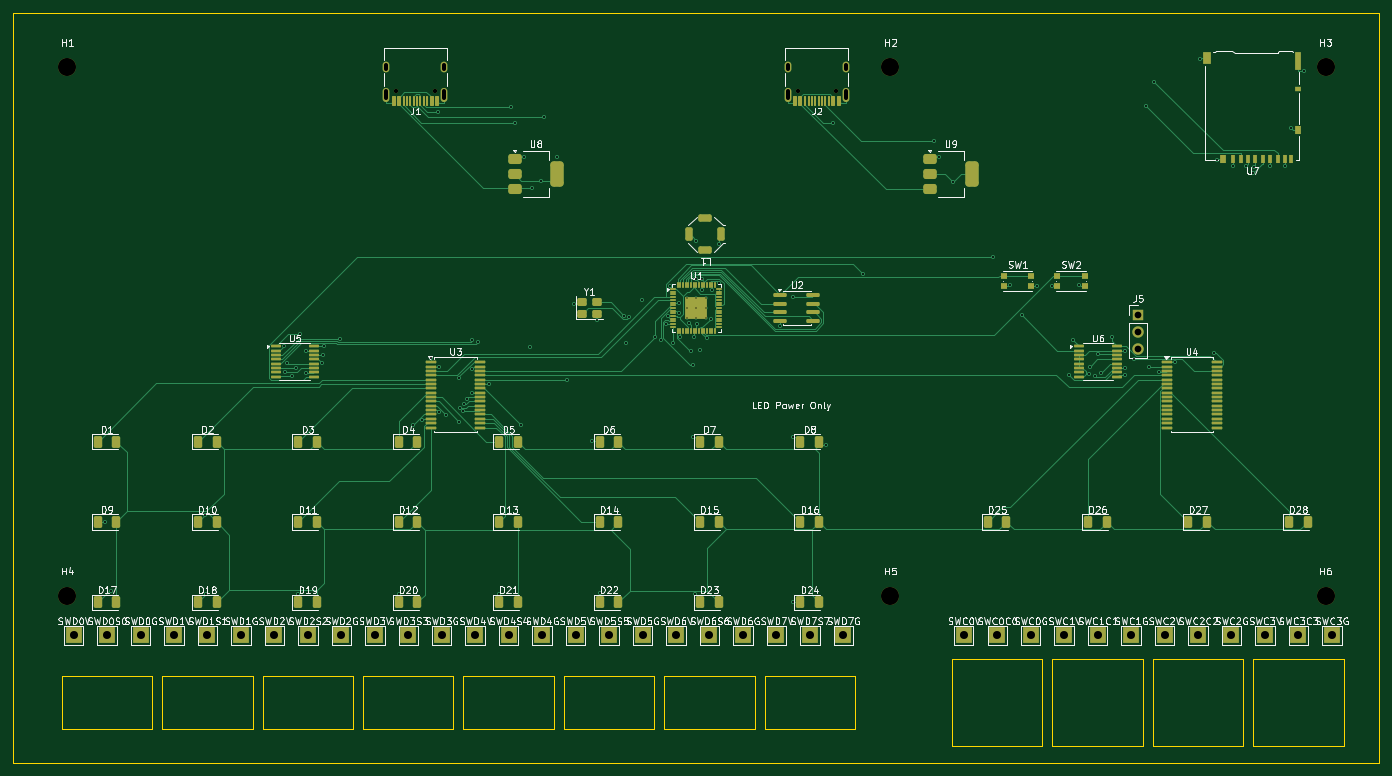
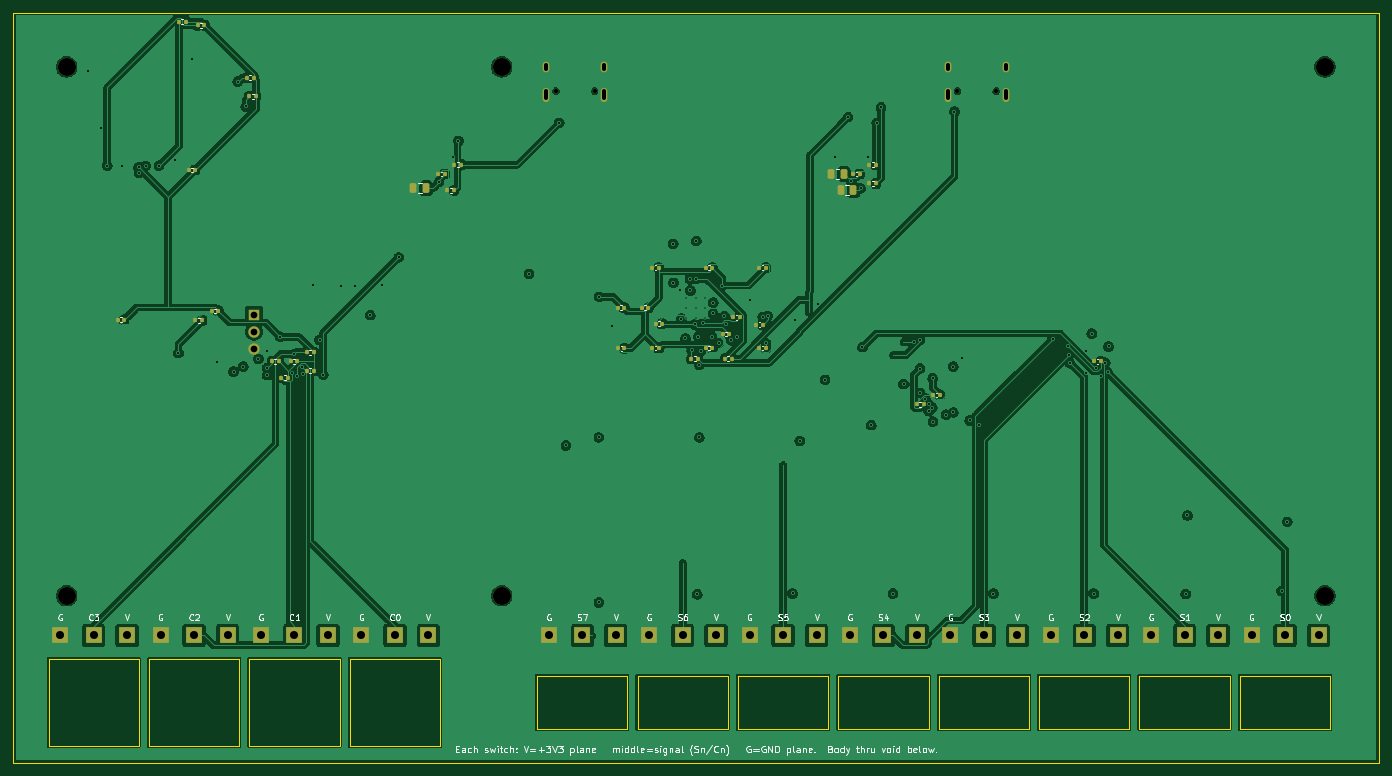
Circuit board: 11 layer files. Board 204.0 x 112.0 mm.
- bottom_copper: imspi8080_rev6-B_Cu.gbl (262297 bytes)
- bottom_mask: imspi8080_rev6-B_Mask.gbs (6860 bytes)
- paste: imspi8080_rev6-B_Paste.gbp (4225 bytes)
- bottom_silk: imspi8080_rev6-B_Silkscreen.gbo (67040 bytes)
- outline: imspi8080_rev6-Edge_Cuts.gm1 (2273 bytes)
- top_copper: imspi8080_rev6-F_Cu.gtl (57943 bytes)
- top_mask: imspi8080_rev6-F_Mask.gts (13819 bytes)
- paste: imspi8080_rev6-F_Paste.gtp (11240 bytes)
- top_silk: imspi8080_rev6-F_Silkscreen.gto (205494 bytes)
- drill: imspi8080_rev6-NPTH.drl (603 bytes)
- drill: imspi8080_rev6-PTH.drl (3870 bytes)

=== bottom_copper: imspi8080_rev6-B_Cu.gbl (262297 bytes, source omitted) ===
=== bottom_mask: imspi8080_rev6-B_Mask.gbs (6860 bytes, source omitted) ===
=== paste: imspi8080_rev6-B_Paste.gbp ===
%TF.GenerationSoftware,KiCad,Pcbnew,10.0.4-10.0.4~ubuntu24.04.1*%
%TF.CreationDate,2026-10-10T13:12:39-07:00*%
%TF.ProjectId,imspi8080_rev6,696d7370-6938-4303-9830-5f726576362e,rev?*%
%TF.SameCoordinates,Original*%
%TF.FileFunction,Paste,Bot*%
%TF.FilePolarity,Positive*%
%FSLAX46Y46*%
G04 Gerber Fmt 4.6, Leading zero omitted, Abs format (unit mm)*
G04 Created by KiCad (PCBNEW 10.0.4-10.0.4~ubuntu24.04.1) date 2026-10-10 13:12:39*
%MOMM*%
%LPD*%
G01*
G04 APERTURE LIST*
G04 Aperture macros list*
%AMRoundRect*
0 Rectangle with rounded corners*
0 $1 Rounding radius*
0 $2 $3 $4 $5 $6 $7 $8 $9 X,Y pos of 4 corners*
0 Add a 4 corners polygon primitive as box body*
4,1,4,$2,$3,$4,$5,$6,$7,$8,$9,$2,$3,0*
0 Add four circle primitives for the rounded corners*
1,1,$1+$1,$2,$3*
1,1,$1+$1,$4,$5*
1,1,$1+$1,$6,$7*
1,1,$1+$1,$8,$9*
0 Add four rect primitives between the rounded corners*
20,1,$1+$1,$2,$3,$4,$5,0*
20,1,$1+$1,$4,$5,$6,$7,0*
20,1,$1+$1,$6,$7,$8,$9,0*
20,1,$1+$1,$8,$9,$2,$3,0*%
G04 Aperture macros list end*
%ADD10RoundRect,0.140000X-0.140000X-0.170000X0.140000X-0.170000X0.140000X0.170000X-0.140000X0.170000X0*%
%ADD11RoundRect,0.135000X-0.135000X-0.185000X0.135000X-0.185000X0.135000X0.185000X-0.135000X0.185000X0*%
%ADD12RoundRect,0.250000X-0.250000X-0.475000X0.250000X-0.475000X0.250000X0.475000X-0.250000X0.475000X0*%
G04 APERTURE END LIST*
D10*
%TO.C,C11*%
X144445000Y-97875000D03*
X145405000Y-97875000D03*
%TD*%
D11*
%TO.C,R15*%
X194442500Y-107280000D03*
X195462500Y-107280000D03*
%TD*%
%TO.C,R16*%
X194442500Y-104480000D03*
X195462500Y-104480000D03*
%TD*%
D10*
%TO.C,C5*%
X134895000Y-103875000D03*
X135855000Y-103875000D03*
%TD*%
D11*
%TO.C,R1*%
X110440000Y-79275000D03*
X111460000Y-79275000D03*
%TD*%
D10*
%TO.C,C16*%
X142409000Y-100241500D03*
X143369000Y-100241500D03*
%TD*%
%TO.C,C10*%
X196897500Y-105880000D03*
X197857500Y-105880000D03*
%TD*%
D11*
%TO.C,R10*%
X203407000Y-63485000D03*
X204427000Y-63485000D03*
%TD*%
D10*
%TO.C,C15*%
X148020000Y-103900000D03*
X148980000Y-103900000D03*
%TD*%
D12*
%TO.C,C22*%
X113825000Y-80300000D03*
X115725000Y-80300000D03*
%TD*%
D10*
%TO.C,C1*%
X126895000Y-91875000D03*
X127855000Y-91875000D03*
%TD*%
D11*
%TO.C,R2*%
X110440000Y-76475000D03*
X111460000Y-76475000D03*
%TD*%
%TO.C,R8*%
X211100000Y-99730000D03*
X212120000Y-99730000D03*
%TD*%
%TO.C,R11*%
X210794000Y-55618000D03*
X211814000Y-55618000D03*
%TD*%
D10*
%TO.C,C9*%
X76897500Y-105880000D03*
X77857500Y-105880000D03*
%TD*%
D11*
%TO.C,R7*%
X103292500Y-112280000D03*
X104312500Y-112280000D03*
%TD*%
D10*
%TO.C,C8*%
X208705000Y-98330000D03*
X209665000Y-98330000D03*
%TD*%
%TO.C,C23*%
X130820000Y-99300000D03*
X131780000Y-99300000D03*
%TD*%
D11*
%TO.C,R14*%
X198267500Y-108305000D03*
X199287500Y-108305000D03*
%TD*%
D10*
%TO.C,C3*%
X142895000Y-91875000D03*
X143855000Y-91875000D03*
%TD*%
D11*
%TO.C,R12*%
X213552000Y-55092000D03*
X214572000Y-55092000D03*
%TD*%
%TO.C,R5*%
X131990000Y-105500000D03*
X133010000Y-105500000D03*
%TD*%
D10*
%TO.C,C12*%
X212186000Y-77272000D03*
X213146000Y-77272000D03*
%TD*%
%TO.C,C7*%
X100897500Y-110880000D03*
X101857500Y-110880000D03*
%TD*%
%TO.C,C4*%
X126895000Y-103875000D03*
X127855000Y-103875000D03*
%TD*%
%TO.C,C19*%
X148045000Y-97875000D03*
X149005000Y-97875000D03*
%TD*%
D12*
%TO.C,C20*%
X115225000Y-77875000D03*
X117125000Y-77875000D03*
%TD*%
D10*
%TO.C,C24*%
X127395000Y-100365000D03*
X128355000Y-100365000D03*
%TD*%
D11*
%TO.C,R9*%
X203055000Y-66270000D03*
X204075000Y-66270000D03*
%TD*%
%TO.C,R13*%
X199667500Y-105880000D03*
X200687500Y-105880000D03*
%TD*%
D10*
%TO.C,C13*%
X112895000Y-77875000D03*
X113855000Y-77875000D03*
%TD*%
%TO.C,C18*%
X222759500Y-99660000D03*
X223719500Y-99660000D03*
%TD*%
%TO.C,C14*%
X174895000Y-77875000D03*
X175855000Y-77875000D03*
%TD*%
D11*
%TO.C,R6*%
X136990000Y-105500000D03*
X138010000Y-105500000D03*
%TD*%
D10*
%TO.C,C2*%
X134895000Y-91875000D03*
X135855000Y-91875000D03*
%TD*%
%TO.C,C17*%
X132342000Y-101783500D03*
X133302000Y-101783500D03*
%TD*%
%TO.C,C6*%
X142895000Y-103875000D03*
X143855000Y-103875000D03*
%TD*%
D11*
%TO.C,R4*%
X172440000Y-76475000D03*
X173460000Y-76475000D03*
%TD*%
D12*
%TO.C,C21*%
X177655000Y-79995000D03*
X179555000Y-79995000D03*
%TD*%
D11*
%TO.C,R3*%
X173465000Y-80300000D03*
X174485000Y-80300000D03*
%TD*%
M02*

=== bottom_silk: imspi8080_rev6-B_Silkscreen.gbo (67040 bytes, source omitted) ===
=== outline: imspi8080_rev6-Edge_Cuts.gm1 ===
%TF.GenerationSoftware,KiCad,Pcbnew,10.0.4-10.0.4~ubuntu24.04.1*%
%TF.CreationDate,2026-10-10T13:12:39-07:00*%
%TF.ProjectId,imspi8080_rev6,696d7370-6938-4303-9830-5f726576362e,rev?*%
%TF.SameCoordinates,Original*%
%TF.FileFunction,Profile,NP*%
%FSLAX46Y46*%
G04 Gerber Fmt 4.6, Leading zero omitted, Abs format (unit mm)*
G04 Created by KiCad (PCBNEW 10.0.4-10.0.4~ubuntu24.04.1) date 2026-10-10 13:12:39*
%MOMM*%
%LPD*%
G01*
G04 APERTURE LIST*
%TA.AperFunction,Profile*%
%ADD10C,0.100000*%
%TD*%
G04 APERTURE END LIST*
D10*
X35325000Y-53825000D02*
X239325000Y-53825000D01*
X35325000Y-165825000D02*
X35325000Y-53825000D01*
X42575000Y-152825000D02*
X56075000Y-152825000D01*
X56075000Y-160825000D01*
X42575000Y-160825000D01*
X42575000Y-152825000D01*
X57575000Y-152825000D02*
X71075000Y-152825000D01*
X71075000Y-160825000D01*
X57575000Y-160825000D01*
X57575000Y-152825000D01*
X72575000Y-152825000D02*
X86075000Y-152825000D01*
X86075000Y-160825000D01*
X72575000Y-160825000D01*
X72575000Y-152825000D01*
X87575000Y-152825000D02*
X101075000Y-152825000D01*
X101075000Y-160825000D01*
X87575000Y-160825000D01*
X87575000Y-152825000D01*
X102575000Y-152825000D02*
X116075000Y-152825000D01*
X116075000Y-160825000D01*
X102575000Y-160825000D01*
X102575000Y-152825000D01*
X117575000Y-152825000D02*
X131075000Y-152825000D01*
X131075000Y-160825000D01*
X117575000Y-160825000D01*
X117575000Y-152825000D01*
X132575000Y-152825000D02*
X146075000Y-152825000D01*
X146075000Y-160825000D01*
X132575000Y-160825000D01*
X132575000Y-152825000D01*
X147575000Y-152825000D02*
X161075000Y-152825000D01*
X161075000Y-160825000D01*
X147575000Y-160825000D01*
X147575000Y-152825000D01*
X175575000Y-150325000D02*
X189075000Y-150325000D01*
X189075000Y-163325000D01*
X175575000Y-163325000D01*
X175575000Y-150325000D01*
X190575000Y-150325000D02*
X204075000Y-150325000D01*
X204075000Y-163325000D01*
X190575000Y-163325000D01*
X190575000Y-150325000D01*
X205575000Y-150325000D02*
X219075000Y-150325000D01*
X219075000Y-163325000D01*
X205575000Y-163325000D01*
X205575000Y-150325000D01*
X220575000Y-150325000D02*
X234075000Y-150325000D01*
X234075000Y-163325000D01*
X220575000Y-163325000D01*
X220575000Y-150325000D01*
X239325000Y-53825000D02*
X239325000Y-165825000D01*
X239325000Y-165825000D02*
X35325000Y-165825000D01*
M02*

=== top_copper: imspi8080_rev6-F_Cu.gtl (57943 bytes, source omitted) ===
=== top_mask: imspi8080_rev6-F_Mask.gts (13819 bytes, source omitted) ===
=== paste: imspi8080_rev6-F_Paste.gtp (11240 bytes, source omitted) ===
=== top_silk: imspi8080_rev6-F_Silkscreen.gto (205494 bytes, source omitted) ===
=== drill: imspi8080_rev6-NPTH.drl ===
M48
; DRILL file KiCad 10.0.4-10.0.4~ubuntu24.04.1 date 2026-10-10T13:12:39
; FORMAT={-:-/ absolute / metric / decimal}
; #@! TF.CreationDate,2026-10-10T13:12:39-07:00
; #@! TF.GenerationSoftware,Kicad,Pcbnew,10.0.4-10.0.4~ubuntu24.04.1
; #@! TF.FileFunction,NonPlated,1,4,NPTH
FMAT,2
METRIC
; #@! TA.AperFunction,NonPlated,NPTH,ComponentDrill
T1C0.650
; #@! TA.AperFunction,NonPlated,NPTH,ComponentDrill
T2C2.700
%
G90
G05
T1
X92.485Y-65.475
X98.265Y-65.475
X152.485Y-65.475
X158.265Y-65.475
T2
X43.375Y-61.875
X43.375Y-140.875
X166.375Y-61.875
X166.375Y-140.875
X231.375Y-61.875
X231.375Y-140.875
M30

=== drill: imspi8080_rev6-PTH.drl ===
M48
; DRILL file KiCad 10.0.4-10.0.4~ubuntu24.04.1 date 2026-10-10T13:12:39
; FORMAT={-:-/ absolute / metric / decimal}
; #@! TF.CreationDate,2026-10-10T13:12:39-07:00
; #@! TF.GenerationSoftware,Kicad,Pcbnew,10.0.4-10.0.4~ubuntu24.04.1
; #@! TF.FileFunction,Plated,1,4,PTH
FMAT,2
METRIC
; #@! TA.AperFunction,Plated,PTH,ComponentDrill
T1C0.200
; #@! TA.AperFunction,Plated,PTH,ViaDrill
T2C0.300
; #@! TA.AperFunction,Plated,PTH,ComponentDrill
T3C0.600
; #@! TA.AperFunction,Plated,PTH,ComponentDrill
T4C1.000
; #@! TA.AperFunction,Plated,PTH,ComponentDrill
T5C1.200
%
G90
G05
T1
X135.925Y-96.425
X135.925Y-97.875
X135.925Y-99.325
X137.375Y-96.425
X137.375Y-97.875
X137.375Y-99.325
X138.825Y-96.425
X138.825Y-97.875
X138.825Y-99.325
T2
X48.986Y-129.819
X49.85Y-140.175
X63.903Y-128.872
X64.15Y-140.625
X75.688Y-103.628
X75.842Y-107.5
X76.18Y-106.088
X76.889Y-108.05
X77.579Y-106.851
X77.9Y-140.563
X78.2Y-101.705
X79.052Y-107.635
X79.067Y-104.25
X81.419Y-106.144
X81.576Y-104.9
X81.713Y-103.6
X84.057Y-102.464
X92.9Y-140.558
X95.077Y-115.336
X96.43Y-114.696
X97.662Y-105.367
X98.713Y-68.553
X98.886Y-106.65
X98.888Y-113.472
X99.975Y-113.838
X101.944Y-114.869
X101.968Y-108.372
X102.032Y-112.781
X102.56Y-113.285
X102.584Y-112.277
X103.091Y-111.421
X103.856Y-110.55
X103.867Y-106.943
X103.878Y-102.716
X104.763Y-102.972
X106.327Y-109.25
X107.9Y-140.558
X109.682Y-67.879
X110.336Y-70.247
X111.16Y-115.39
X111.663Y-75.273
X112.462Y-103.732
X112.748Y-80.009
X114.19Y-78.88
X114.614Y-69.368
X116.521Y-75.273
X118.048Y-108.6
X119.134Y-97.226
X121.833Y-117.732
X122.475Y-99.758
X122.9Y-140.544
X126.628Y-99.058
X126.895Y-103.126
X127.376Y-99.227
X129.203Y-96.697
X131.166Y-102.209
X132.039Y-102.724
X132.896Y-100.254
X133.095Y-99.076
X133.389Y-94.539
X133.925Y-103.14
X134.76Y-98.706
X134.763Y-97.073
X134.975Y-102.16
X136.294Y-100.117
X136.571Y-104.265
X136.821Y-106.39
X136.838Y-117.205
X136.975Y-102.171
X137.152Y-140.658
X137.288Y-87.885
X137.362Y-93.541
X137.527Y-100.356
X137.958Y-104.226
X138.175Y-95.258
X138.235Y-93.594
X138.921Y-102.45
X139.517Y-99.466
X139.775Y-95.263
X140.712Y-94.106
X140.74Y-88.307
X149.9Y-100.52
X151.794Y-96.203
X151.829Y-141.875
X151.845Y-117.205
X156.757Y-118.422
X157.781Y-70.226
X162.275Y-92.791
X172.842Y-72.915
X173.657Y-75.273
X175.738Y-79.082
X181.72Y-90.312
X184.205Y-94.495
X186.005Y-98.957
X188.317Y-94.618
X190.445Y-94.618
X193.024Y-107.829
X193.569Y-102.657
X194.54Y-94.444
X196.103Y-107.767
X196.17Y-106.662
X196.942Y-108.102
X197.347Y-104.773
X197.763Y-107.64
X199.477Y-102.183
X201.406Y-107.924
X201.408Y-104.25
X201.413Y-106.85
X202.708Y-105.499
X204.614Y-67.784
X204.968Y-106.65
X205.787Y-64.057
X206.436Y-107.383
X208.889Y-106.003
X212.62Y-60.726
X214.668Y-104.624
X215.119Y-75.827
X217.58Y-76.638
X219.554Y-76.65
X220.557Y-77.72
X220.629Y-76.863
X223.1Y-76.633
X225.3Y-76.632
X226.266Y-71.069
X228.114Y-62.554
T4
X203.375Y-98.875
X203.375Y-101.415
X203.375Y-103.955
T5
X44.325Y-146.825
X49.325Y-146.825
X54.325Y-146.825
X59.325Y-146.825
X64.325Y-146.825
X69.325Y-146.825
X74.325Y-146.825
X79.325Y-146.825
X84.325Y-146.825
X89.325Y-146.825
X94.325Y-146.825
X99.325Y-146.825
X104.325Y-146.825
X109.325Y-146.825
X114.325Y-146.825
X119.325Y-146.825
X124.325Y-146.825
X129.325Y-146.825
X134.325Y-146.825
X139.325Y-146.825
X144.325Y-146.825
X149.325Y-146.825
X154.325Y-146.825
X159.325Y-146.825
X177.325Y-146.825
X182.325Y-146.825
X187.325Y-146.825
X192.325Y-146.825
X197.325Y-146.825
X202.325Y-146.825
X207.325Y-146.825
X212.325Y-146.825
X217.325Y-146.825
X222.325Y-146.825
X227.325Y-146.825
X232.325Y-146.825
T3
X91.055Y-62.125G85X91.055Y-61.525
G05
X91.055Y-66.555G85X91.055Y-65.455
G05
X99.695Y-62.125G85X99.695Y-61.525
G05
X99.695Y-66.555G85X99.695Y-65.455
G05
X151.055Y-62.125G85X151.055Y-61.525
G05
X151.055Y-66.555G85X151.055Y-65.455
G05
X159.695Y-62.125G85X159.695Y-61.525
G05
X159.695Y-66.555G85X159.695Y-65.455
G05
M30
